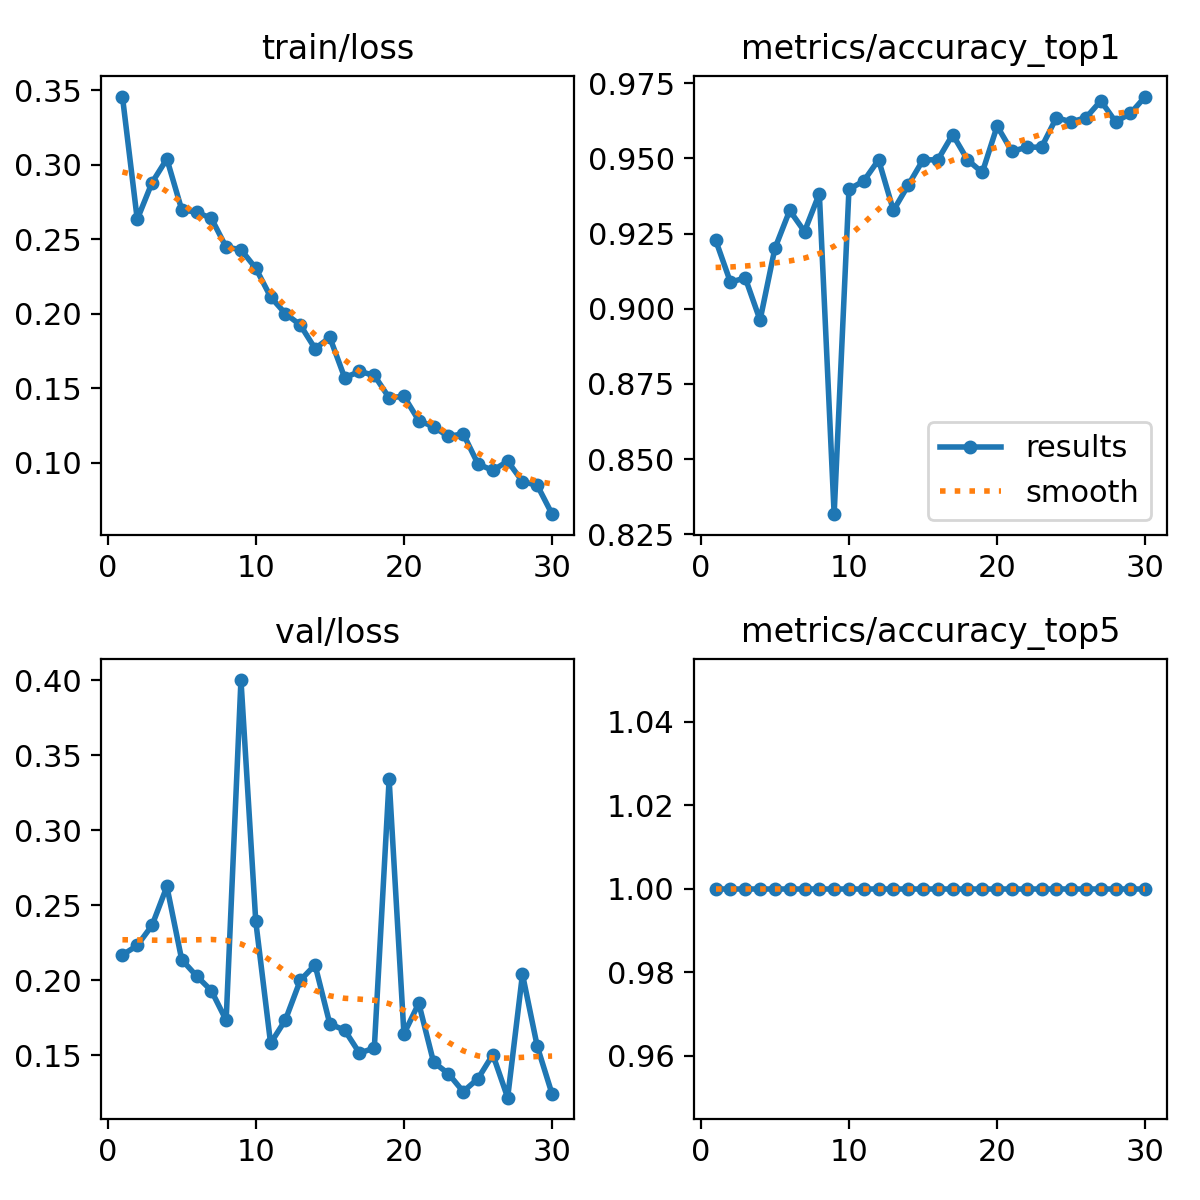

The data file committed next to this chart (first rows):
epoch, time, train/loss, metrics/accuracy_top1, metrics/accuracy_top5, val/loss, lr/pg0, lr/pg1, lr/pg2
1, 5.368, 0.3458, 0.9229, 1, 0.2169, 0.0005503, 0.0005503, 0.0005503
2, 9.151, 0.2635, 0.9088, 1, 0.2232, 0.001069, 0.001069, 0.001069
3, 13.11, 0.2881, 0.9102, 1, 0.2366, 0.001552, 0.001552, 0.001552
4, 17.21, 0.304, 0.8962, 1, 0.2625, 0.001502, 0.001502, 0.001502
5, 21.09, 0.27, 0.9201, 1, 0.2138, 0.001447, 0.001447, 0.001447
6, 25.3, 0.2682, 0.9327, 1, 0.203, 0.001392, 0.001392, 0.001392
7, 29.19, 0.2642, 0.9257, 1, 0.1932, 0.001337, 0.001337, 0.001337
8, 33.15, 0.2448, 0.9383, 1, 0.1734, 0.001282, 0.001282, 0.001282
9, 37.29, 0.2432, 0.8317, 1, 0.4, 0.001227, 0.001227, 0.001227
10, 41.24, 0.2307, 0.9397, 1, 0.2392, 0.001172, 0.001172, 0.001172
11, 45.39, 0.2114, 0.9425, 1, 0.158, 0.001117, 0.001117, 0.001117
12, 49.46, 0.2002, 0.9495, 1, 0.1737, 0.001062, 0.001062, 0.001062
13, 53.47, 0.1926, 0.9327, 1, 0.2, 0.001007, 0.001007, 0.001007
14, 57.61, 0.1768, 0.9411, 1, 0.2103, 0.0009519, 0.0009519, 0.0009519
15, 61.5, 0.1842, 0.9495, 1, 0.1709, 0.0008968, 0.0008968, 0.0008968
16, 65.54, 0.1572, 0.9495, 1, 0.1669, 0.0008418, 0.0008418, 0.0008418
17, 69.76, 0.1614, 0.9579, 1, 0.1515, 0.0007868, 0.0007868, 0.0007868
18, 73.59, 0.1588, 0.9495, 1, 0.1549, 0.0007318, 0.0007318, 0.0007318
19, 77.69, 0.1437, 0.9453, 1, 0.3338, 0.0006768, 0.0006768, 0.0006768
20, 81.53, 0.1448, 0.9607, 1, 0.1643, 0.0006218, 0.0006218, 0.0006218
21, 86.03, 0.1285, 0.9523, 1, 0.1847, 0.0005668, 0.0005668, 0.0005668
22, 90.07, 0.1243, 0.9537, 1, 0.1455, 0.0005118, 0.0005118, 0.0005118
23, 93.88, 0.1178, 0.9537, 1, 0.1379, 0.0004568, 0.0004568, 0.0004568
24, 97.8, 0.1196, 0.9635, 1, 0.1259, 0.0004017, 0.0004017, 0.0004017
25, 101.7, 0.09929, 0.9621, 1, 0.1346, 0.0003467, 0.0003467, 0.0003467
26, 105.6, 0.09501, 0.9635, 1, 0.1506, 0.0002917, 0.0002917, 0.0002917
27, 109.5, 0.1012, 0.9691, 1, 0.1219, 0.0002367, 0.0002367, 0.0002367
28, 113.6, 0.08757, 0.9621, 1, 0.2041, 0.0001817, 0.0001817, 0.0001817
29, 117.4, 0.08499, 0.9649, 1, 0.156, 0.0001267, 0.0001267, 0.0001267
30, 121.5, 0.06566, 0.9706, 1, 0.1242, 7.1681e-05, 7.1681e-05, 7.1681e-05
